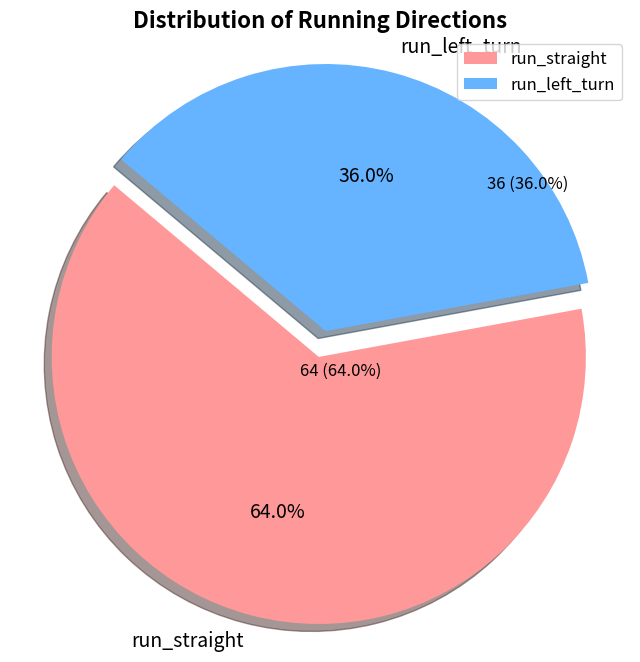

Source code (Python):
import matplotlib.pyplot as plt

# 数据
sizes = [64, 36]
labels = ['run_straight', 'run_left_turn']
colors = ['#ff9999', '#66b3ff']  # 自定义颜色
explode = (0, 0.1)  # 突出显示第二个部分

# 绘制饼图
plt.figure(figsize=(8, 8))  # 设置图形大小（可选）
plt.pie(sizes, labels=labels, colors=colors, explode=explode, autopct='%1.1f%%', startangle=140, shadow=True, textprops={'fontsize': 14})  
plt.axis('equal')  # 保持纵横比相等，使饼图为圆形
plt.title('Distribution of Running Directions', fontsize=16, fontweight='bold')  # 添加标题并调整字体样式
plt.legend(loc='upper right', fontsize=12)  # 添加图例并调整字体大小

# 添加数值标签
total = sum(sizes)
for i, size in enumerate(sizes):
    percentage = size / total * 100
    plt.text(0.7 * (i - 0.1), 0.7 * (i - 0.1), f'{size} ({percentage:.1f}%)', fontsize=12)

plt.show()
